Photos from the image-classification dataset "done" in the GitHub repository dfredriksen/MindcraftMind. Its 2 classes are: dead, not dead.

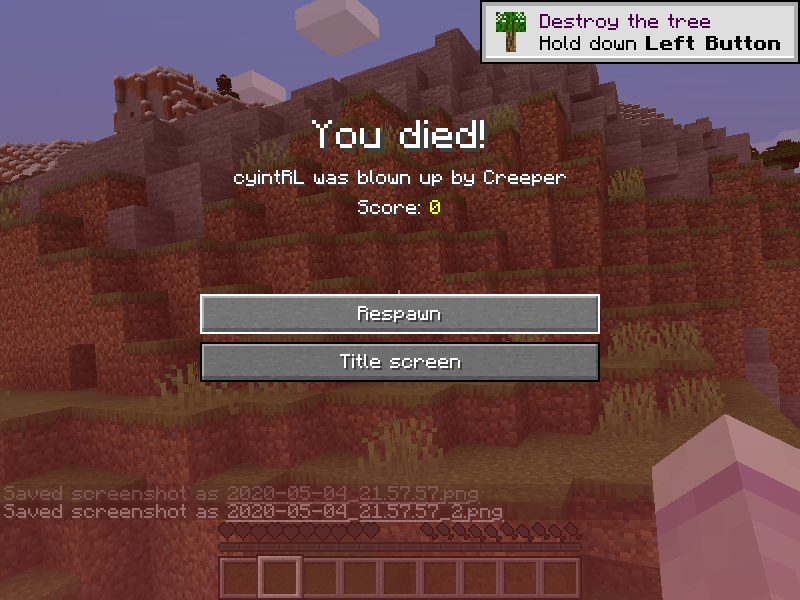
Label: dead

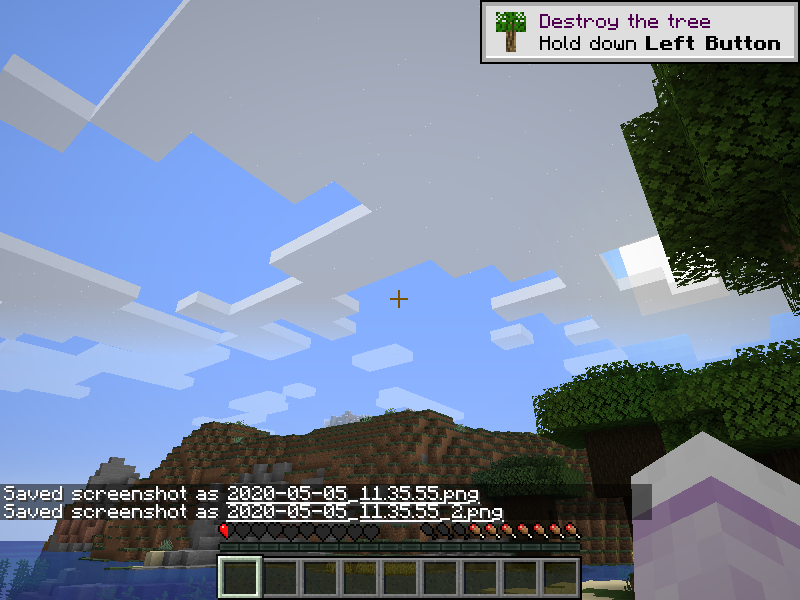
Label: not dead

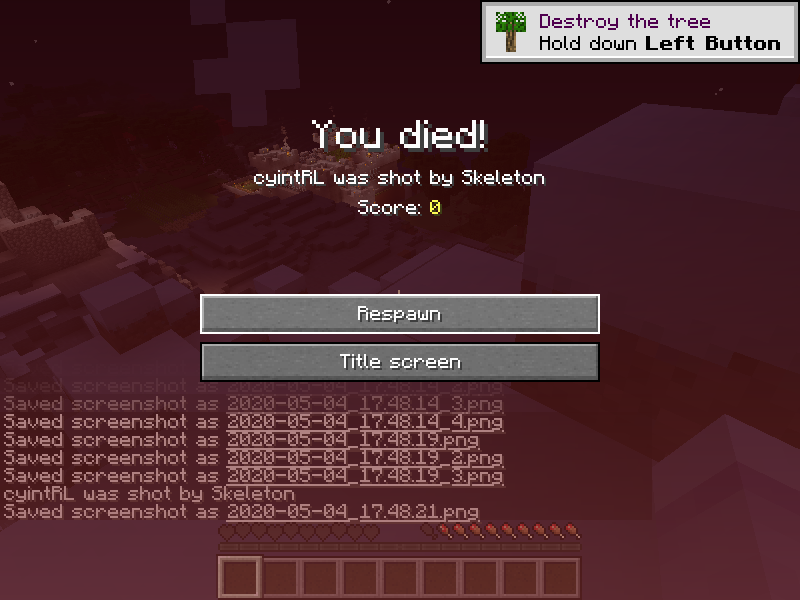
Label: dead

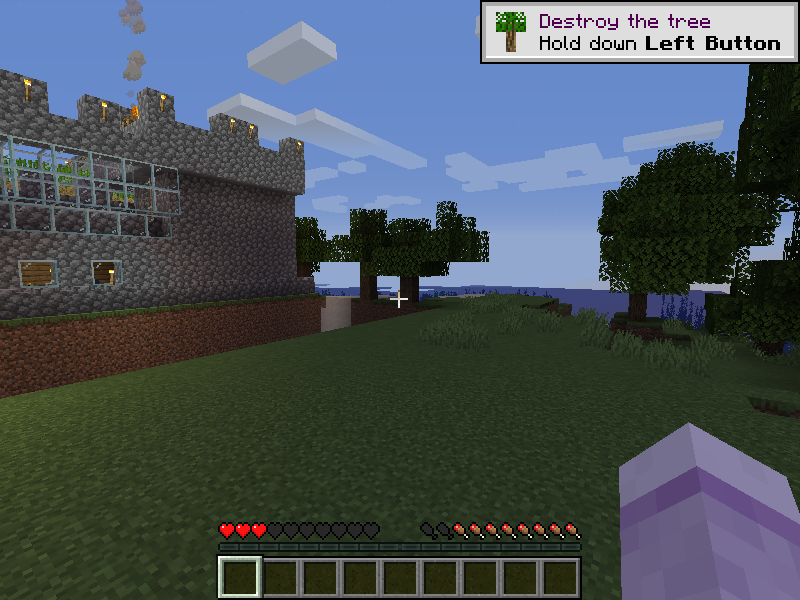
Label: not dead

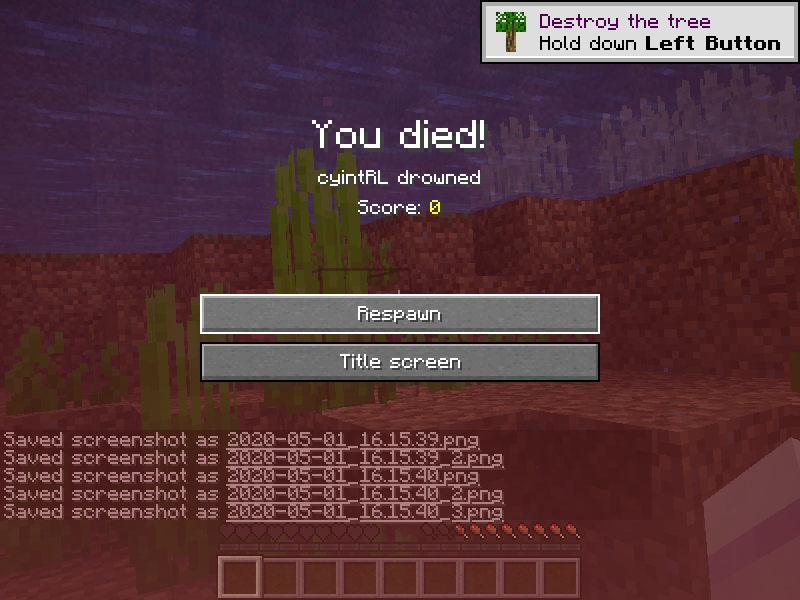
Label: dead

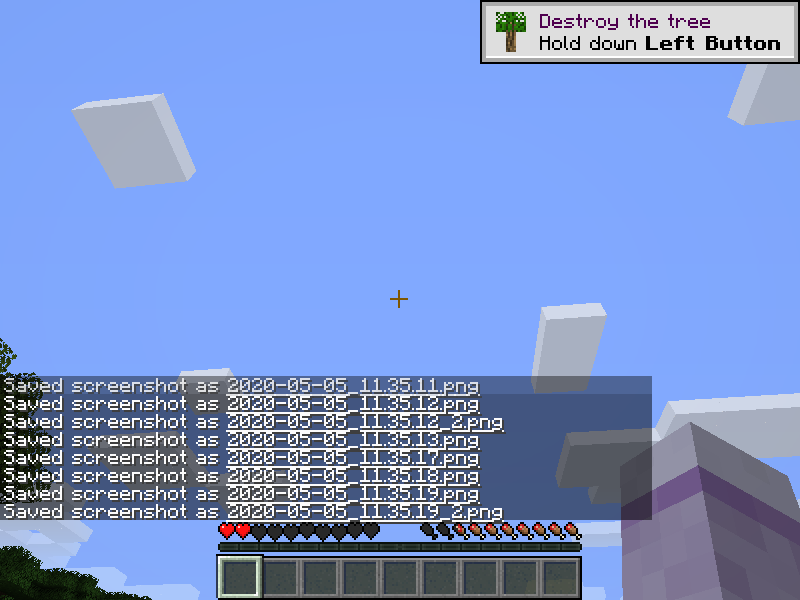
Label: not dead
